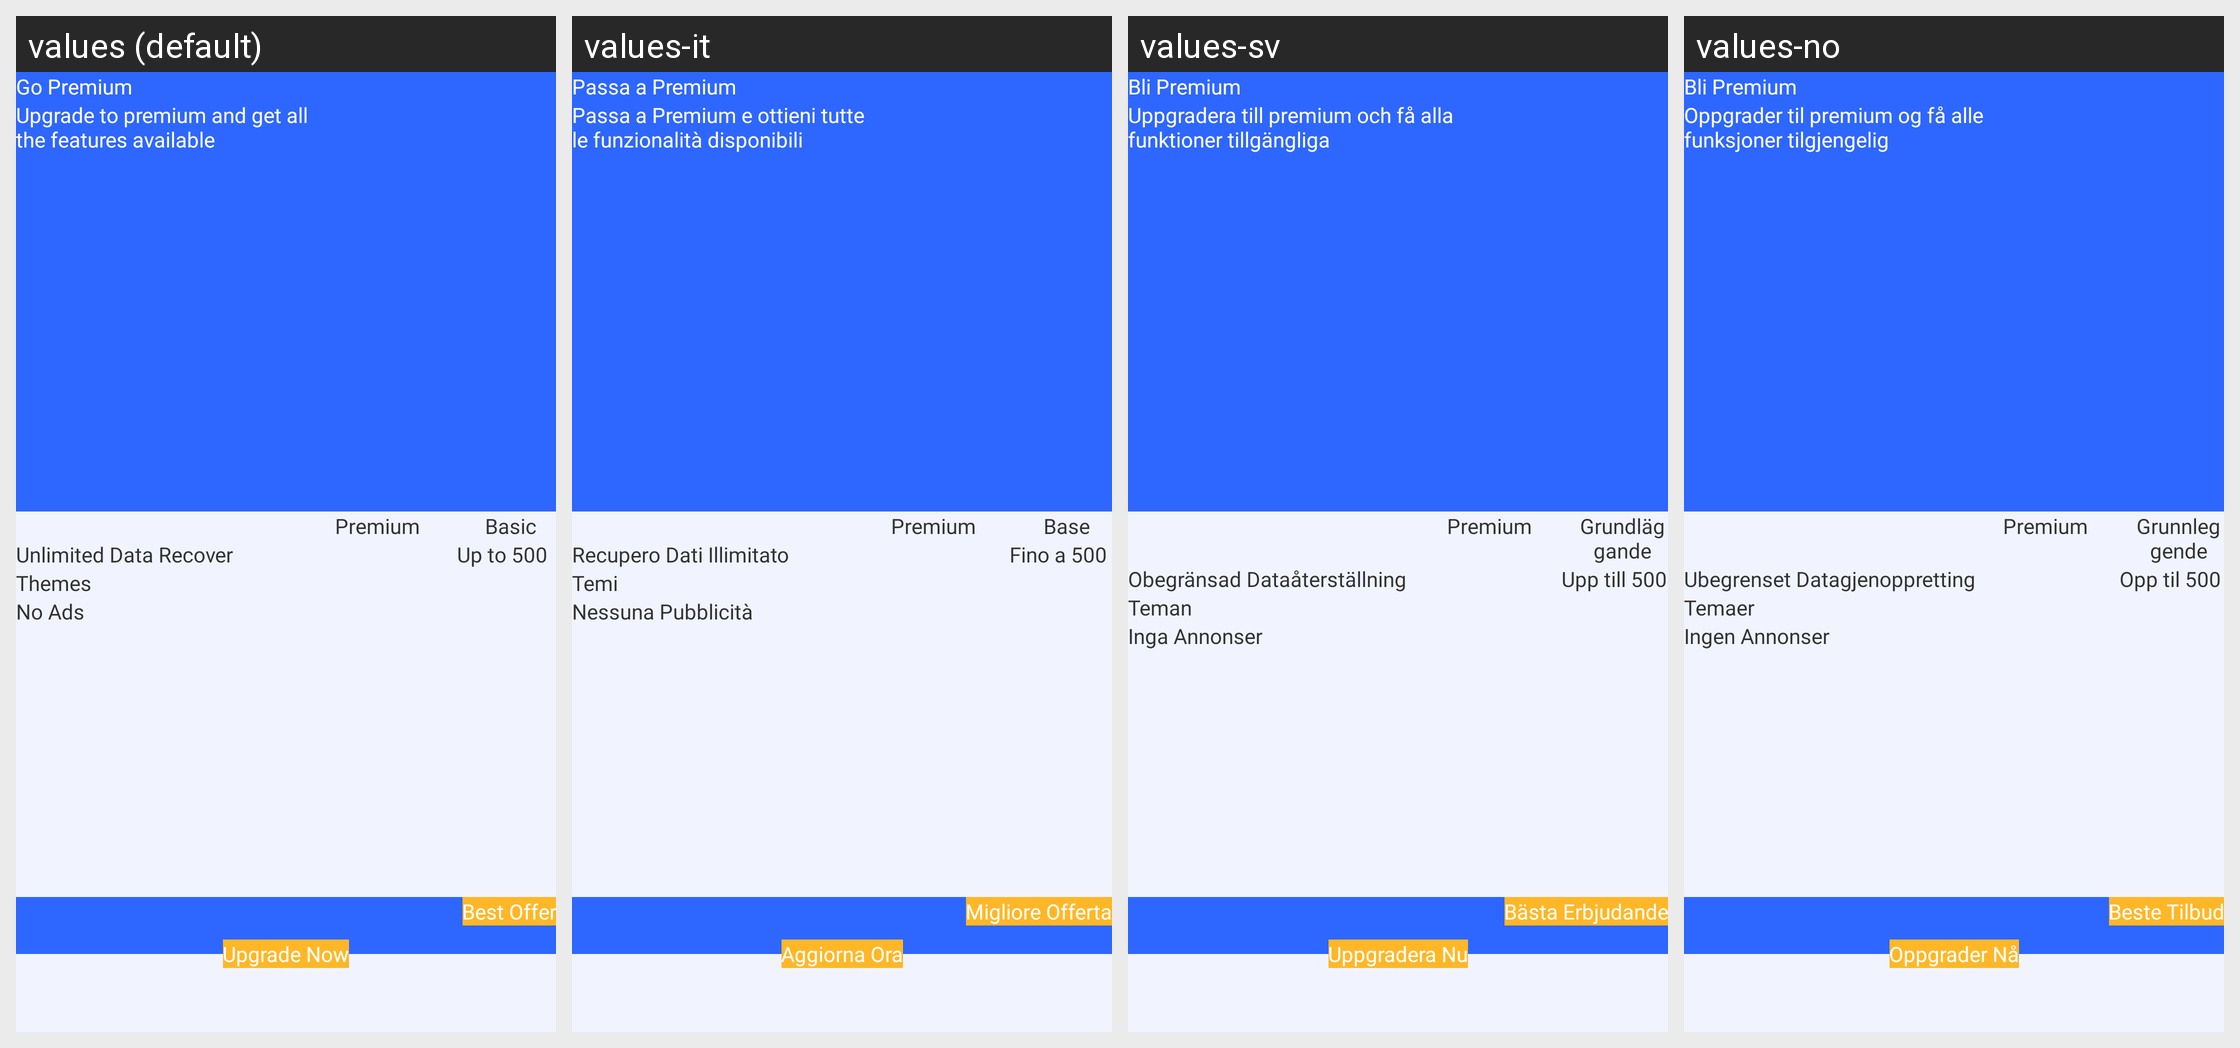

Locale-by-locale string values for the Android screen shown in this grid:
Android screen res/layout/activity_premium.xml rendered under 4 locales, left to right: values (default), values-it, values-sv, values-no. Device: Nexus 5 (rendered at 1080×1920; each locale shown at half size, 540×960, under a caption strip naming it); theme LightTheme.
Other locales in the repository, not shown: values-af, values-ar, values-bn, values-da, values-de, values-es, values-fr, values-hi, values-ja, values-ko, values-ms, values-nl, values-pt, values-ru, values-ta, values-tr, values-uk, values-ur, values-zh.
Strings drawn on this screen, with the default value and each locale's value (text and hints the layout hard-codes, and strings that could not be matched under every locale, appear in the picture but are not listed):

go_premium
  values: Go Premium
  values-it: Passa a Premium
  values-sv: Bli Premium
  values-no: Bli Premium

upgrade_to_premium_and_get_all_nthe_features_available
  values: Upgrade to premium and get all
      the features available
  values-it: Passa a Premium e ottieni tutte
      le funzionalità disponibili
  values-sv: Uppgradera till premium och få alla
      funktioner tillgängliga
  values-no: Oppgrader til premium og få alle
      funksjoner tilgjengelig

premium
  values: Premium
  values-it: Premium
  values-sv: Premium
  values-no: Premium

basic
  values: Basic
  values-it: Base
  values-sv: Grundläggande
  values-no: Grunnleggende

unlimited_data_recover
  values: Unlimited Data Recover
  values-it: Recupero Dati Illimitato
  values-sv: Obegränsad Dataåterställning
  values-no: Ubegrenset Datagjenoppretting

upto_500
  values: Up to 500
  values-it: Fino a 500
  values-sv: Upp till 500
  values-no: Opp til 500

themes
  values: Themes
  values-it: Temi
  values-sv: Teman
  values-no: Temaer

no_ads
  values: No Ads
  values-it: Nessuna Pubblicità
  values-sv: Inga Annonser
  values-no: Ingen Annonser

best_offer
  values: Best Offer
  values-it: Migliore Offerta
  values-sv: Bästa Erbjudande
  values-no: Beste Tilbud

upgrade_now
  values: Upgrade Now
  values-it: Aggiorna Ora
  values-sv: Uppgradera Nu
  values-no: Oppgrader Nå
